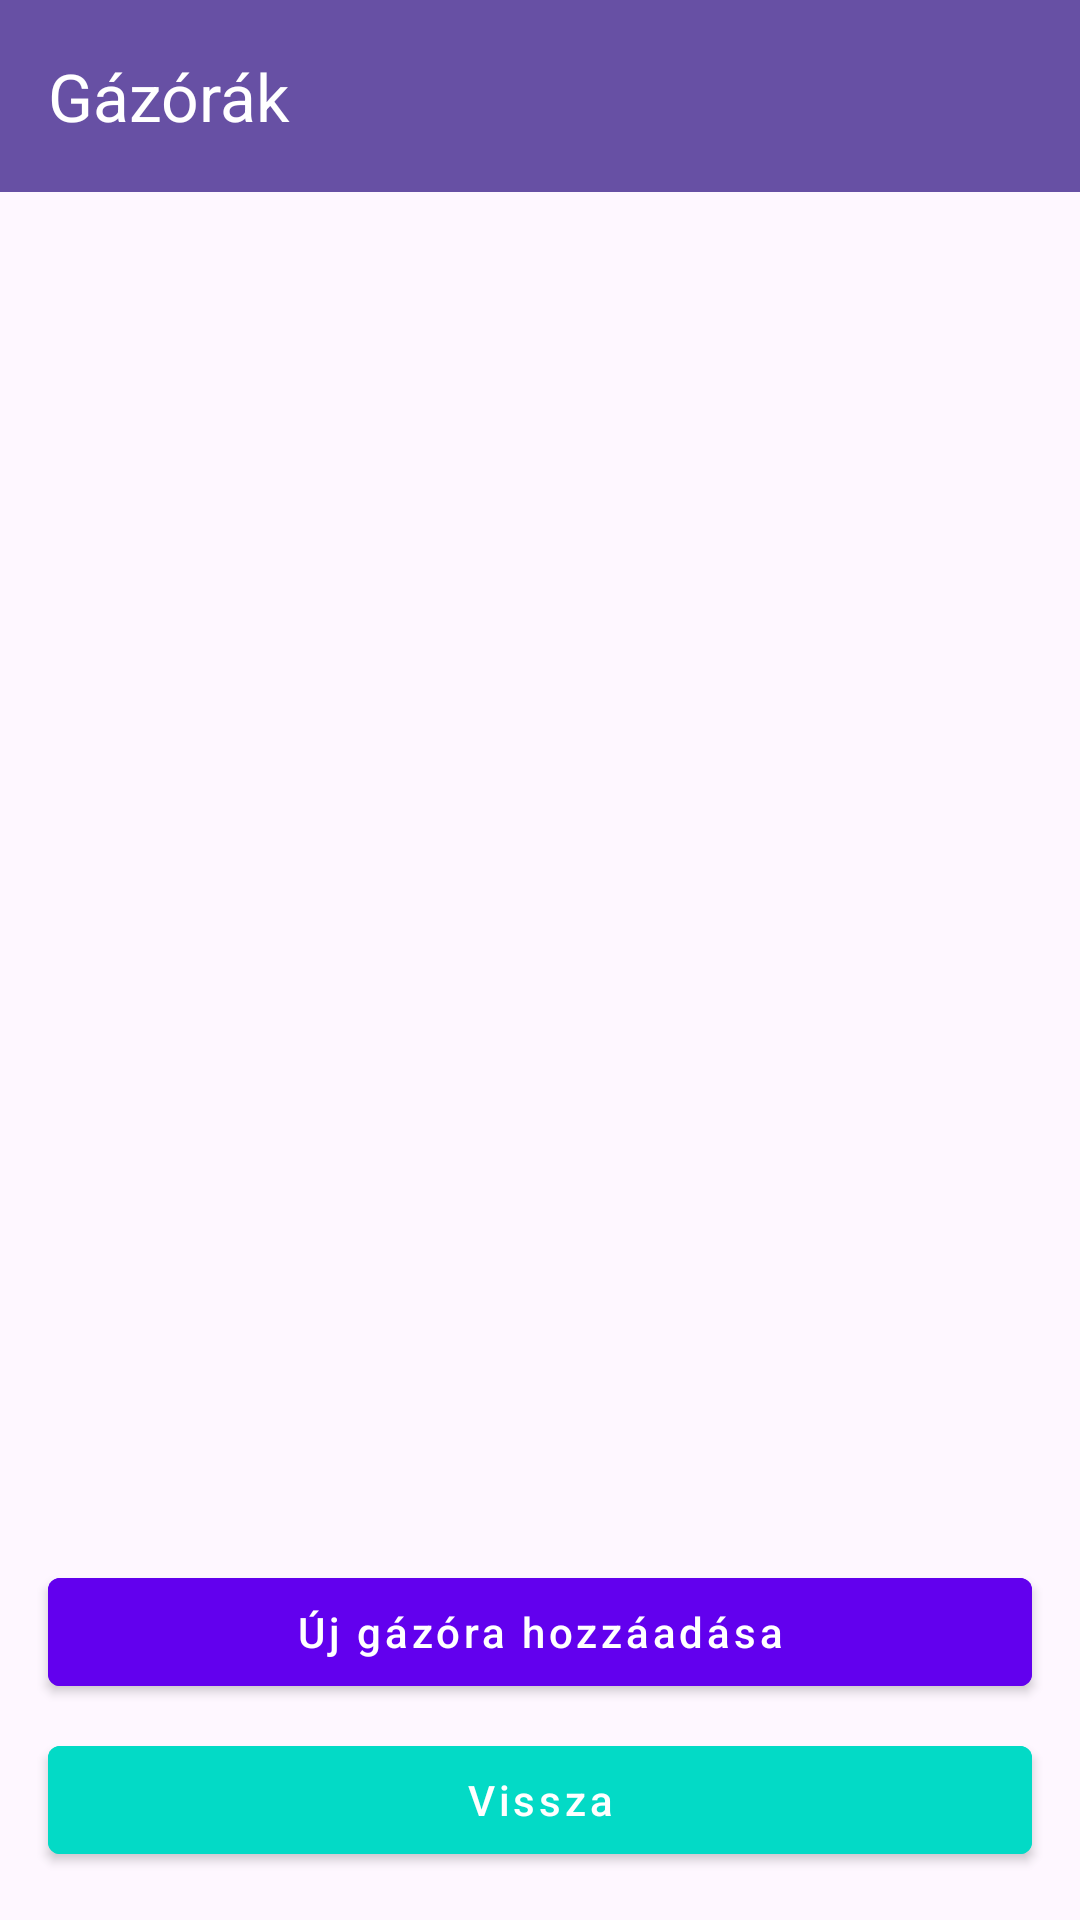

Produce the Android XML layout that renders to this screen, including the resource entries it uses.
<!-- AndroidManifest.xml: application theme Theme.Gazmester -->
<!-- res/layout/activity_meter_list.xml -->
<?xml version="1.0" encoding="utf-8"?>
<androidx.coordinatorlayout.widget.CoordinatorLayout xmlns:android="http://schemas.android.com/apk/res/android"
    xmlns:app="http://schemas.android.com/apk/res-auto"
    xmlns:tools="http://schemas.android.com/tools"
    android:layout_width="match_parent"
    android:layout_height="match_parent"
    android:fitsSystemWindows="true"
    tools:context=".MeterListActivity">

    <com.google.android.material.appbar.MaterialToolbar
        android:id="@+id/toolbar"
        android:layout_width="match_parent"
        android:layout_height="?attr/actionBarSize"
        android:background="?attr/colorPrimary"
        app:title="Gázórák"
        app:titleTextColor="@android:color/white"
        app:popupTheme="@style/ThemeOverlay.MaterialComponents.Light" />

    <LinearLayout
        android:layout_width="match_parent"
        android:layout_height="match_parent"
        android:orientation="vertical"
        android:padding="16dp"
        android:paddingBottom="16dp"
        android:clipToPadding="false"
        android:layout_marginTop="?attr/actionBarSize"
        app:layout_behavior="@string/appbar_scrolling_view_behavior">

        <ListView
            android:id="@+id/meterListView"
            android:layout_width="match_parent"
            android:layout_height="0dp"
            android:layout_weight="1"
            android:divider="@android:color/transparent"
            android:dividerHeight="16dp"
            android:listSelector="@android:color/transparent"/>

        <com.google.android.material.button.MaterialButton
            android:id="@+id/btnAddMeter"
            style="@style/Widget.MaterialComponents.Button"
            android:layout_width="match_parent"
            android:layout_height="wrap_content"
            android:text="Új gázóra hozzáadása"
            android:icon="@android:drawable/ic_input_add"
            android:textAllCaps="false"
            android:textColor="@android:color/white"
            android:backgroundTint="@color/design_default_color_primary"
            android:layout_marginTop="16dp"
            android:elevation="4dp"/>

        <com.google.android.material.button.MaterialButton
            android:id="@+id/btnBackMeterList"
            style="@style/Widget.MaterialComponents.Button"
            android:layout_width="match_parent"
            android:layout_height="wrap_content"
            android:text="Vissza"
            android:icon="@android:drawable/ic_media_previous"
            android:textAllCaps="false"
            android:textColor="@android:color/white"
            android:backgroundTint="@color/design_default_color_secondary"
            android:layout_marginTop="8dp"
            android:elevation="2dp"/>

    </LinearLayout>

</androidx.coordinatorlayout.widget.CoordinatorLayout>
<!-- resources referenced by this layout -->
<resources>
  <style name="Theme.Gazmester" parent="Base.Theme.Gazmester" />
  <style name="Base.Theme.Gazmester" parent="Theme.Material3.DayNight.NoActionBar">
          
          
      </style>
</resources>
